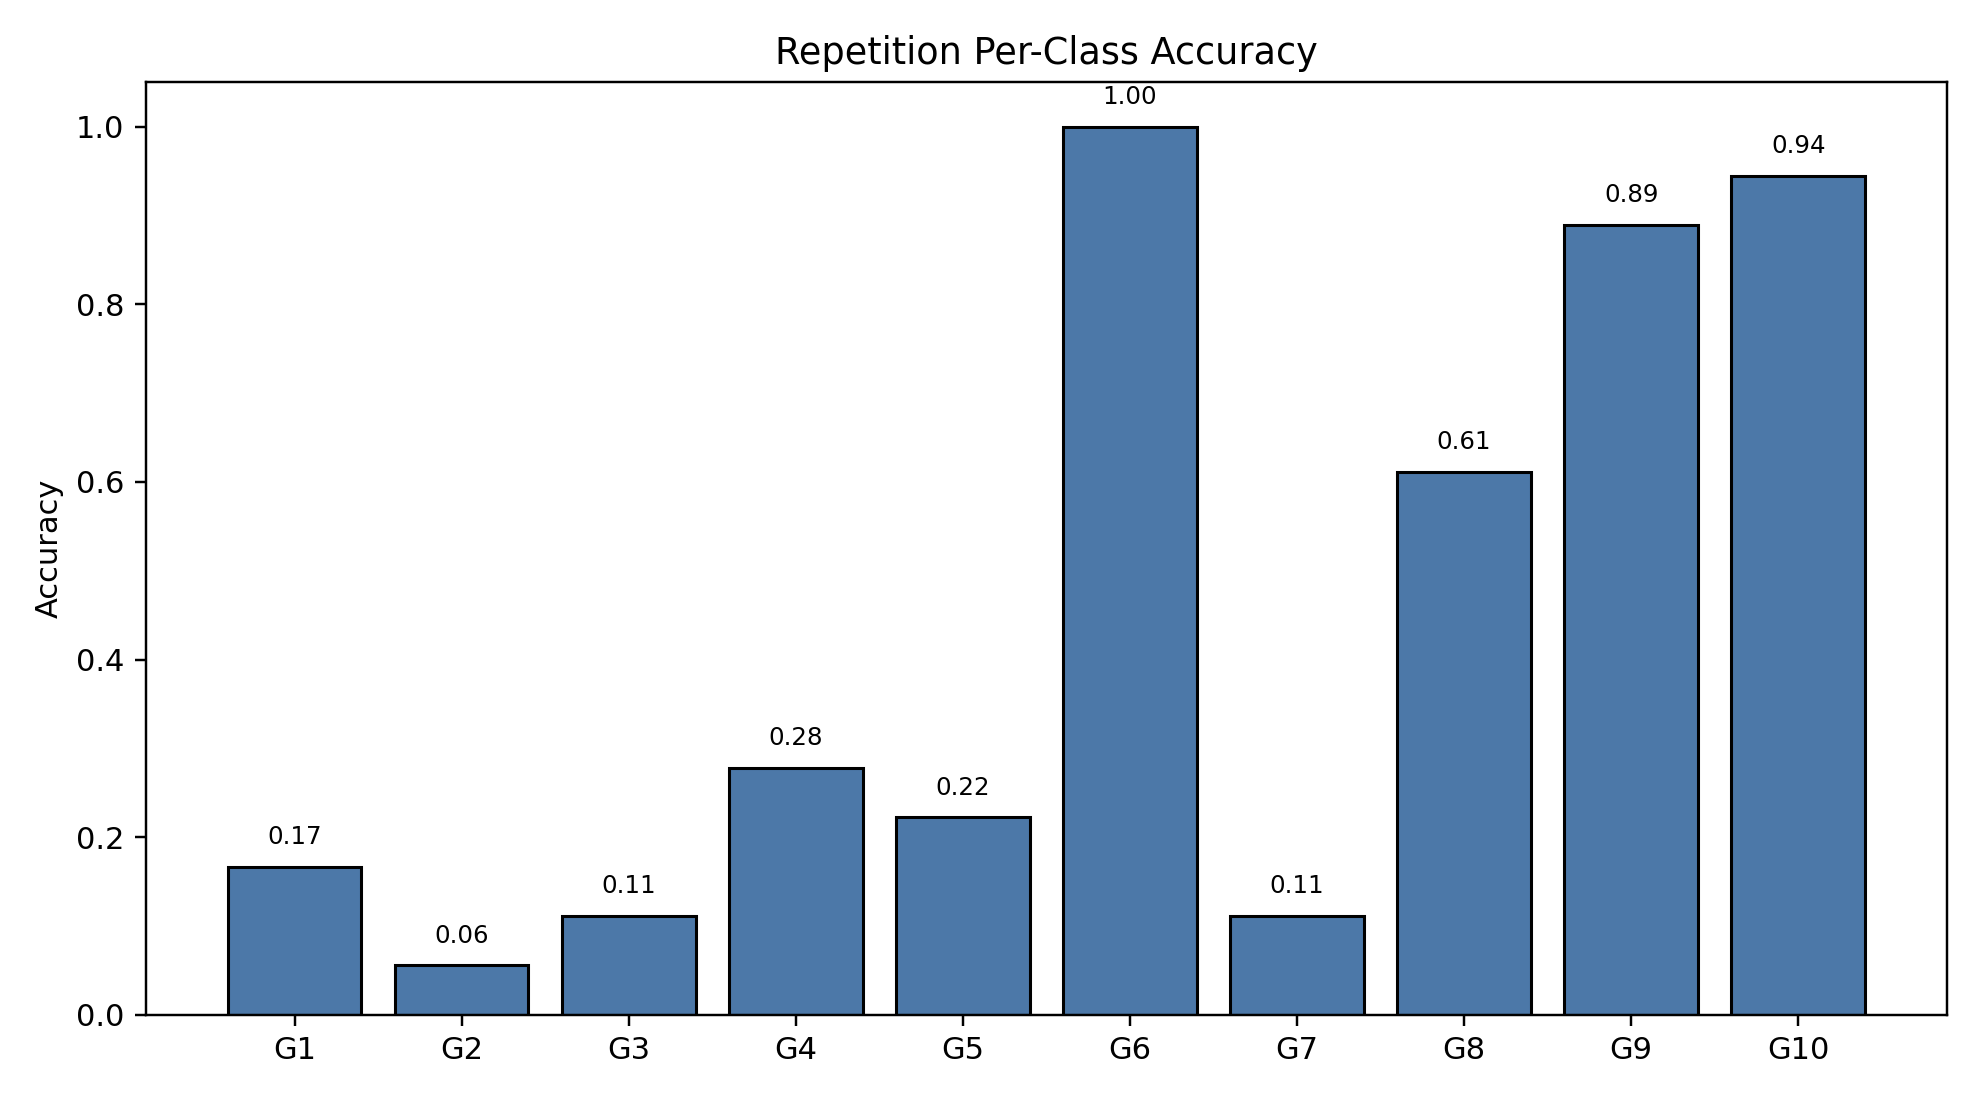

Data behind this chart, as committed beside it:
class_index, gesture_id, support, correct, accuracy
0, 1, 18, 3, 0.1667
1, 2, 18, 1, 0.05556
2, 3, 18, 2, 0.1111
3, 4, 18, 5, 0.2778
4, 5, 18, 4, 0.2222
5, 6, 18, 18, 1.0
6, 7, 18, 2, 0.1111
7, 8, 18, 11, 0.6111
8, 9, 18, 16, 0.8889
9, 10, 18, 17, 0.9444
